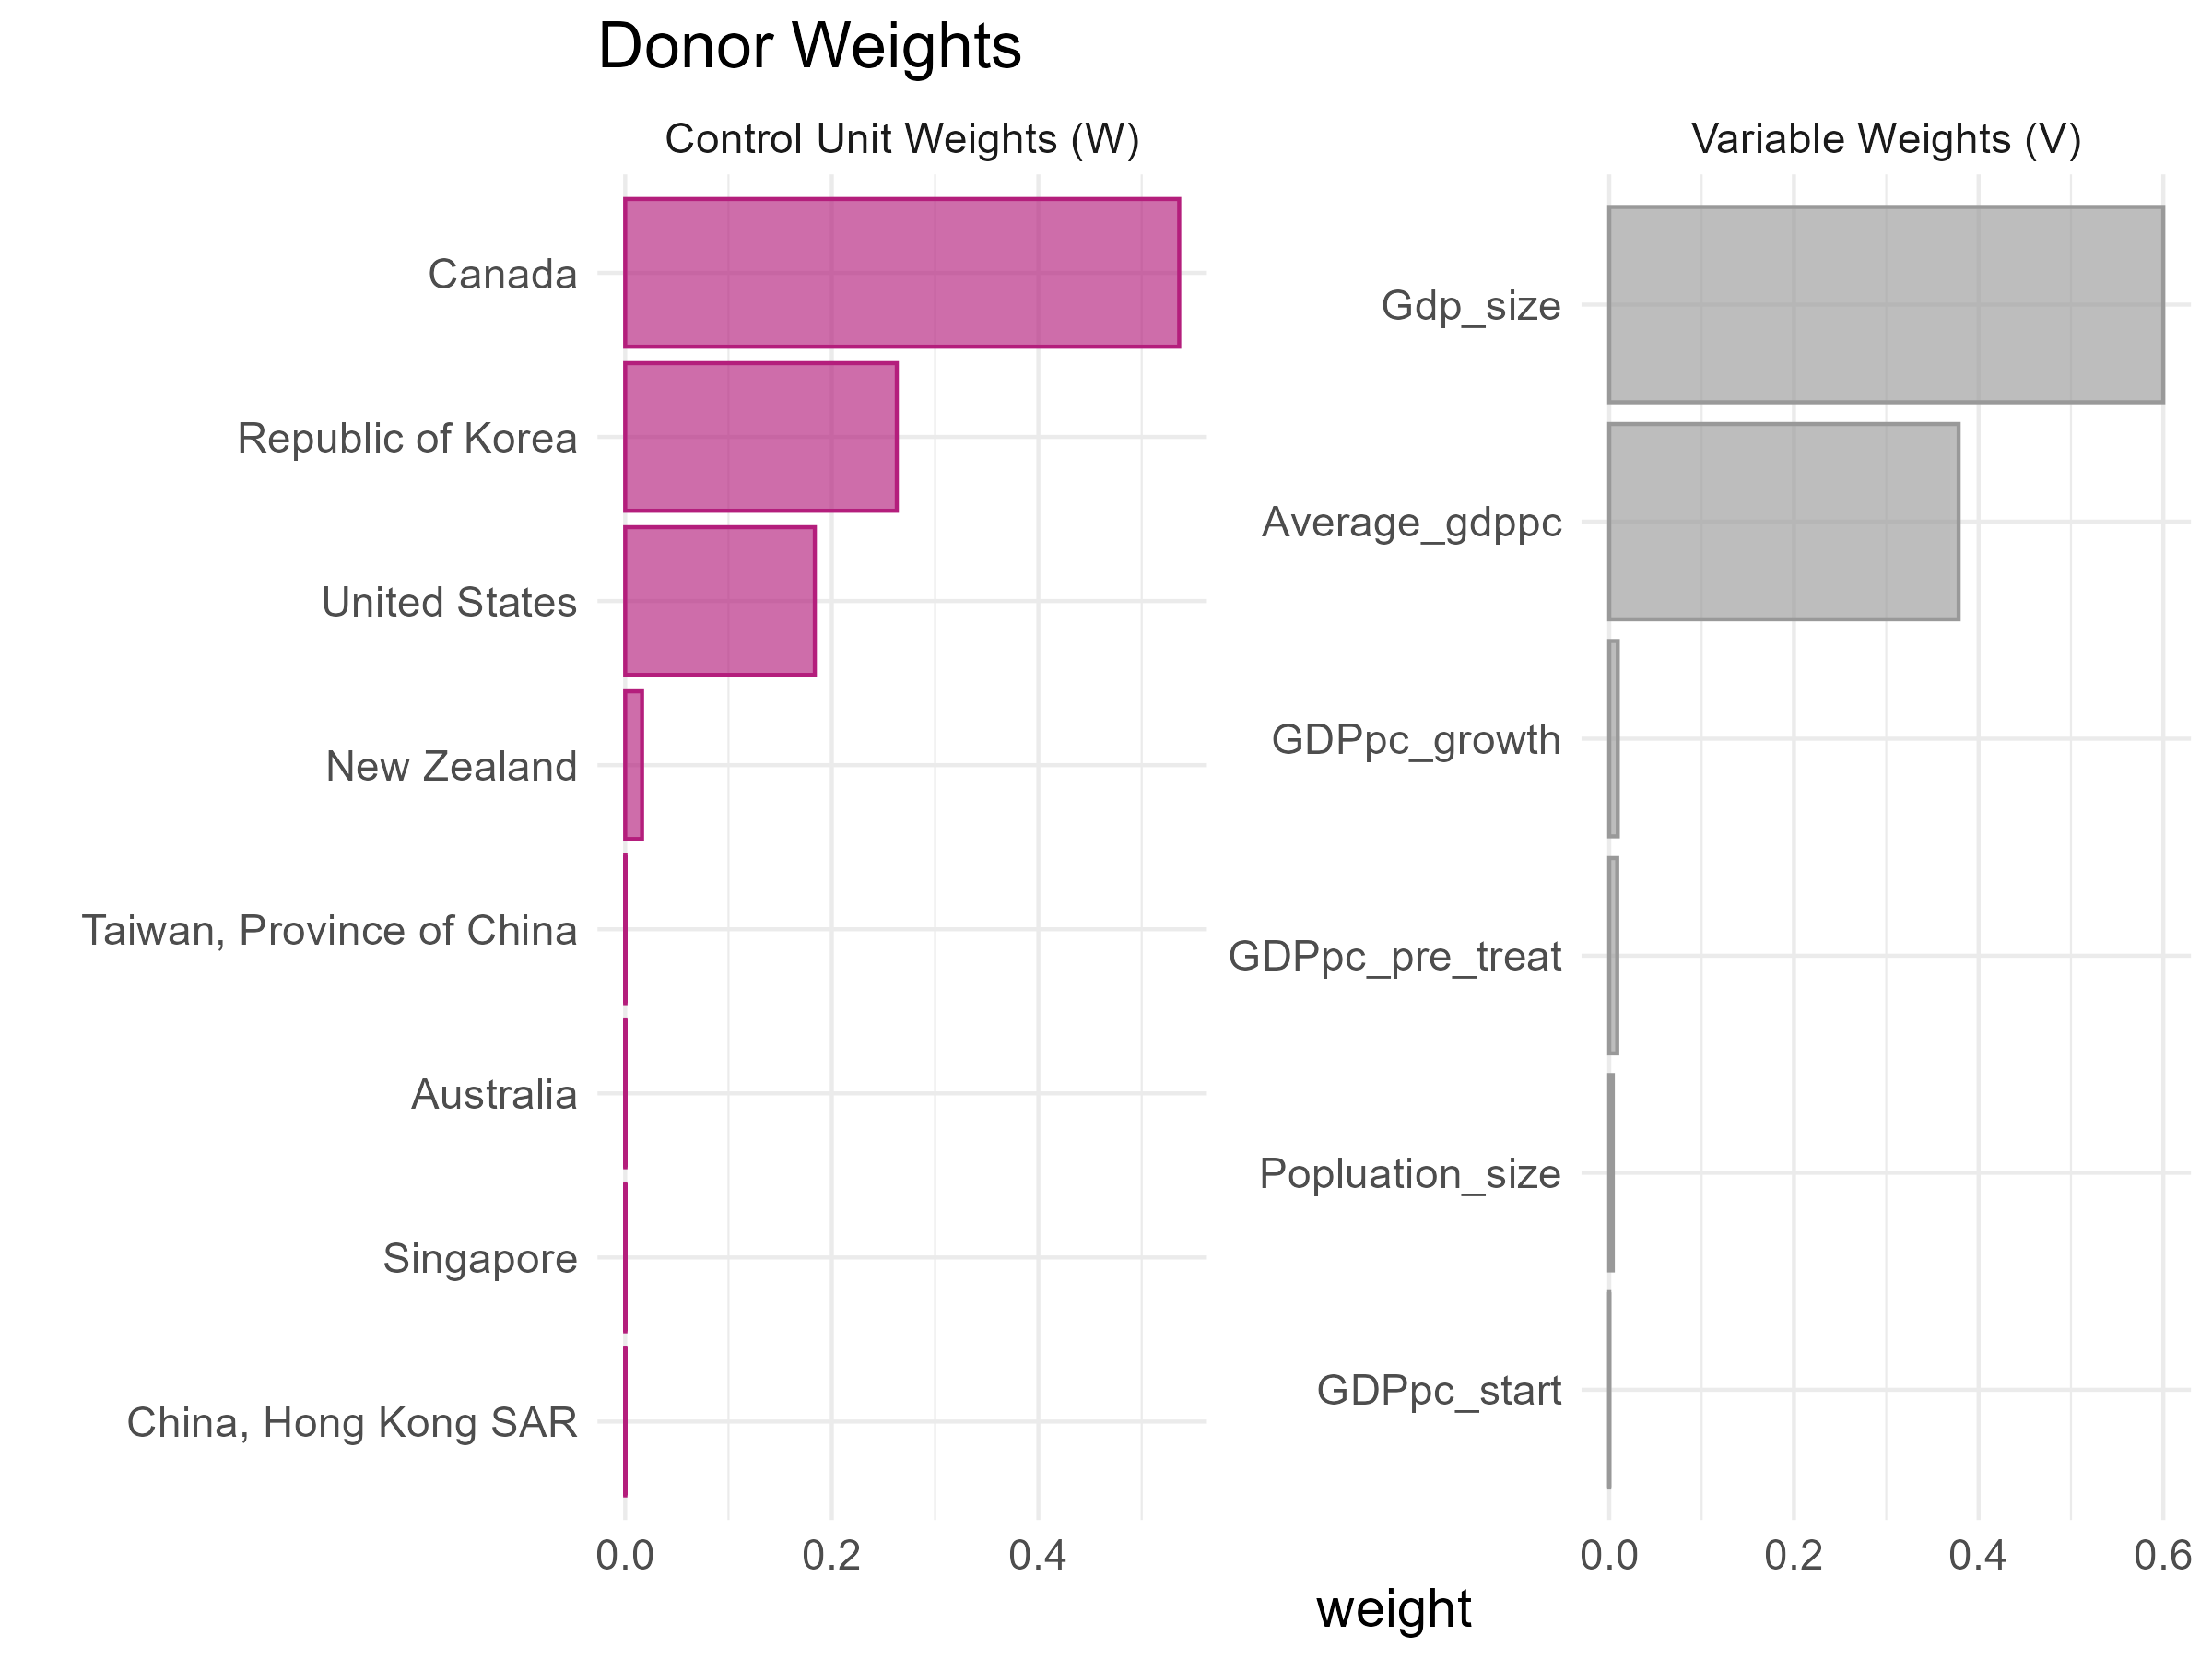

Values plotted in this chart, from the file beside it:
unit, weight
Canada, 0.5363
Republic of Korea, 0.2629
United States, 0.1836
New Zealand, 0.01631
Taiwan, Province of China, 2.599031111154299e-4
Australia, 2.38289784649434e-4
Singapore, 2.0705436236656896e-4
China, Hong Kong SAR, 1.5649096672747803e-4
